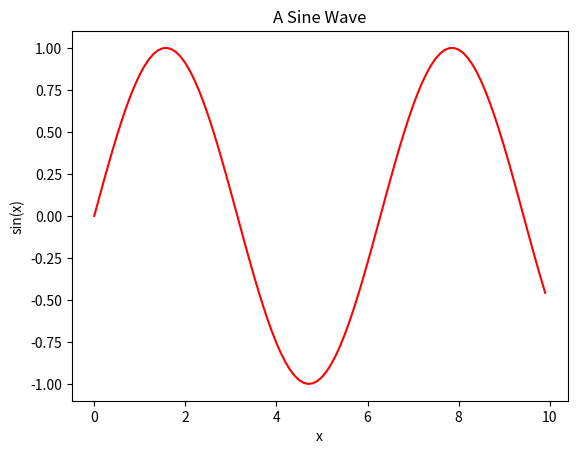

Source code (Python):
import matplotlib.pyplot as plt
import numpy as np

x = np.arange(0, 10, 0.1)
y = np.sin(x)

plt.plot(x,y, color='r')
plt.xlabel('x')
plt.ylabel('sin(x)')
plt.title('A Sine Wave')

plt.savefig("Other Files\\figure.png")
plt.show()